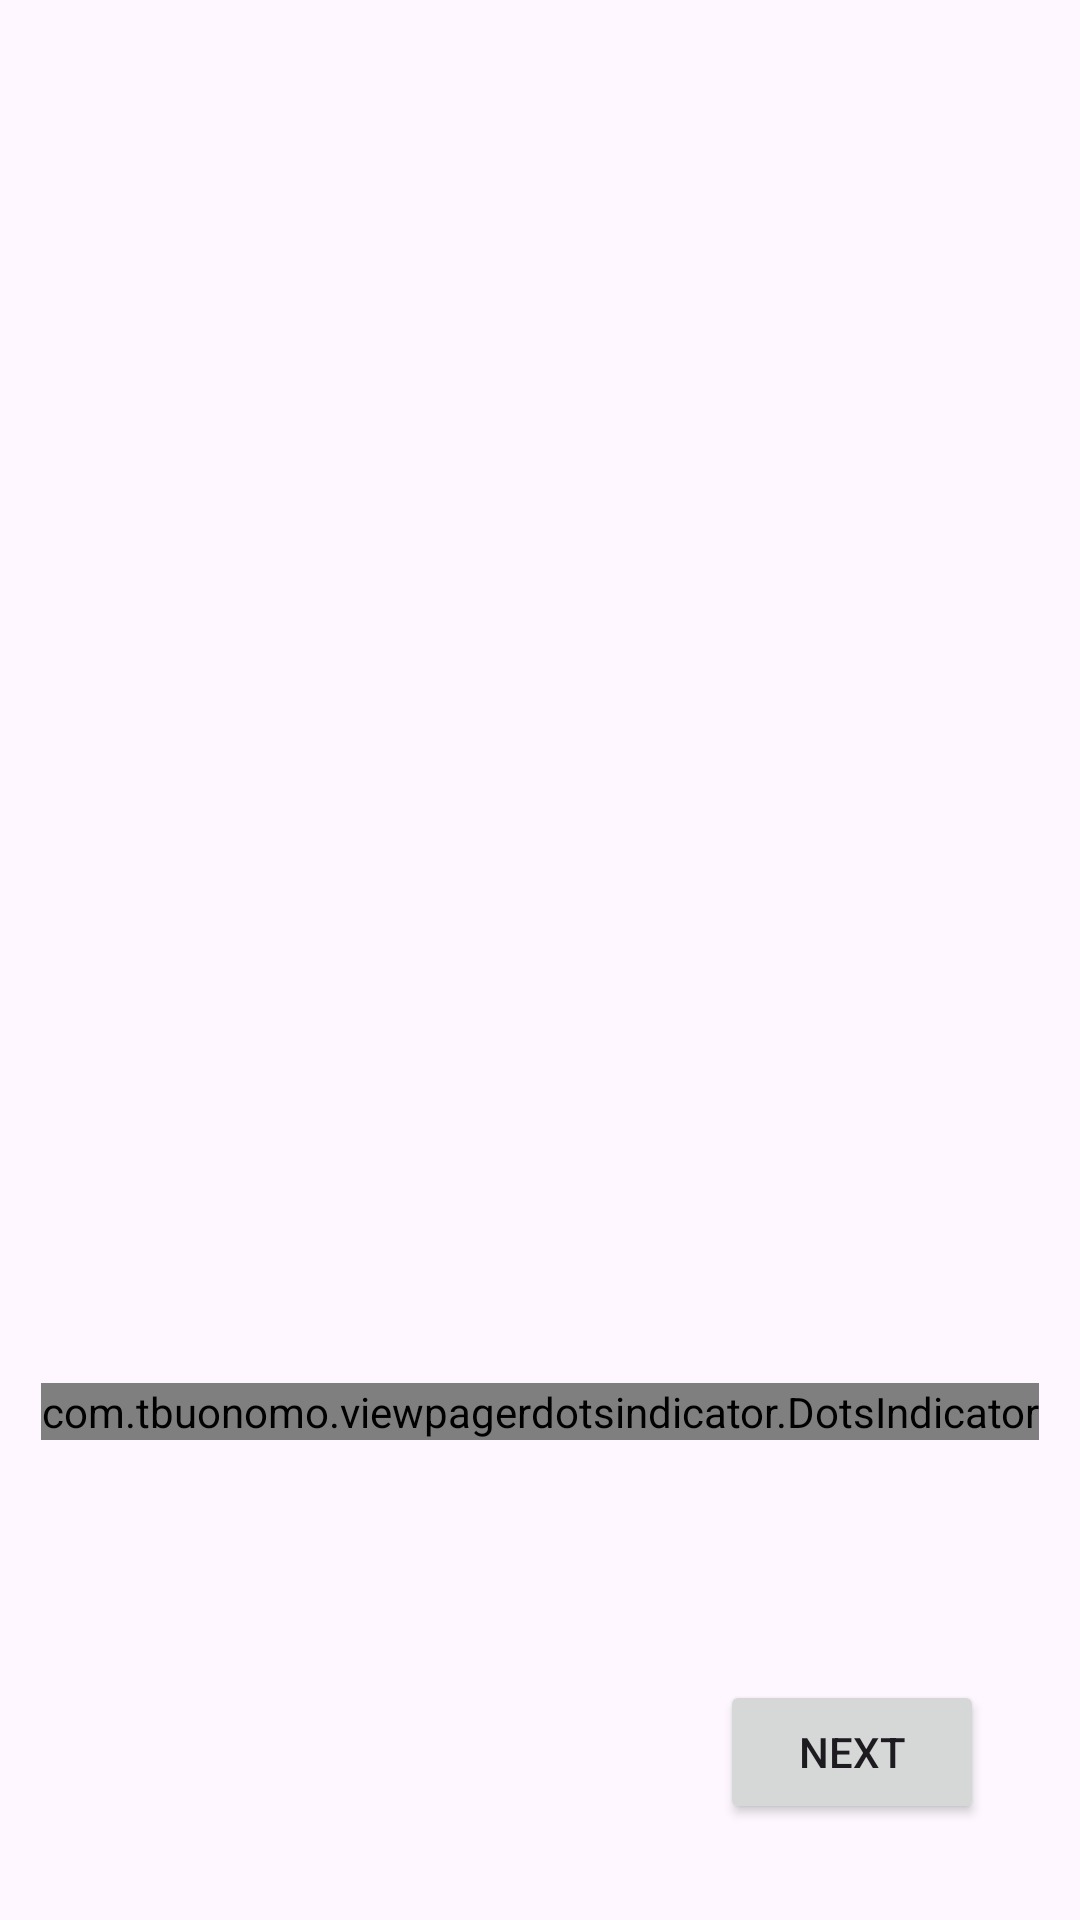

The Android layout XML behind this screen, and the referenced resources:
<!-- AndroidManifest.xml: application theme Theme.Smart_Campus_Campanion -->
<!-- res/layout/activity_onboarding.xml -->
<androidx.constraintlayout.widget.ConstraintLayout
    xmlns:android="http://schemas.android.com/apk/res/android"
    xmlns:app="http://schemas.android.com/apk/res-auto"
    xmlns:tools="http://schemas.android.com/tools"
    android:layout_width="match_parent"
    android:layout_height="match_parent">

    
    <androidx.viewpager2.widget.ViewPager2
        android:id="@+id/viewPager"
        android:layout_width="match_parent"
        android:layout_height="match_parent"
        app:layout_constraintTop_toTopOf="parent"
        app:layout_constraintBottom_toBottomOf="parent"
        app:layout_constraintStart_toStartOf="parent"
        app:layout_constraintEnd_toEndOf="parent" />

    
    <com.tbuonomo.viewpagerdotsindicator.DotsIndicator
        android:id="@+id/dotsIndicator"
        android:layout_width="wrap_content"
        android:layout_height="wrap_content"
        android:layout_marginBottom="80dp"
        app:dotsColor="@color/gray"
        app:selectedDotColor="@color/black"
        app:layout_constraintBottom_toTopOf="@+id/btnNext"
        app:layout_constraintStart_toStartOf="parent"
        app:layout_constraintEnd_toEndOf="parent" />

    
    <Button
        android:id="@+id/btnNext"
        android:layout_width="wrap_content"
        android:layout_height="wrap_content"
        android:layout_marginBottom="32dp"
        android:layout_marginEnd="32dp"
        android:text="Next"
        app:layout_constraintBottom_toBottomOf="parent"
        app:layout_constraintEnd_toEndOf="parent" />

    
    <Button
        android:id="@+id/btnGetStarted"
        android:layout_width="wrap_content"
        android:layout_height="wrap_content"
        android:layout_marginBottom="32dp"
        android:text="Get Started"
        android:visibility="gone"
        app:layout_constraintBottom_toBottomOf="parent"
        app:layout_constraintStart_toStartOf="parent"
        app:layout_constraintEnd_toEndOf="parent" />

</androidx.constraintlayout.widget.ConstraintLayout>
<!-- resources referenced by this layout -->
<resources>
  <color name="black">#FF000000</color>
  <color name="gray">#FF9E9E9E</color>
  <style name="Theme.Smart_Campus_Campanion" parent="Base.Theme.Smart_Campus_Campanion" />
  <style name="Base.Theme.Smart_Campus_Campanion" parent="Theme.Material3.DayNight.NoActionBar">
          
          <item name="colorPrimary">@color/primary_color</item>
          <item name="colorPrimaryVariant">@color/primary_dark</item>
          <item name="colorOnPrimary">@color/white</item>
          
          <item name="colorSecondary">@color/primary_light</item>
          <item name="colorSecondaryVariant">@color/primary_dark</item>
          <item name="colorOnSecondary">@color/black</item>
          
          <item name="android:statusBarColor">@color/primary_dark</item>
      </style>
  <color name="primary_color">#FF2196F3</color>
  <color name="primary_dark">#FF1976D2</color>
  <color name="white">#FFFFFFFF</color>
  <color name="primary_light">#FFBBDEFB</color>
</resources>
